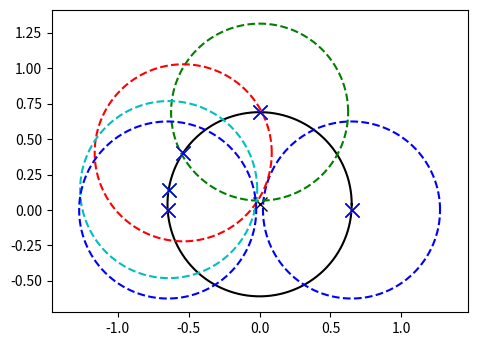

This figure's Python source: (Note: this script raises an exception after producing the figure.)
from numpy import pi, sin, cos, sqrt
from math import atan2, atan
import numpy as np
import matplotlib.pyplot as plt
from matplotlib.widgets import Slider, Button, RadioButtons


def opt_tau_anal(e,w,W):    
    r  = sqrt(w*W*(1.0+e**2))
    th = atan(-sqrt( (e**2*(W+w)**2+(W-w)**2) /(4.0*w*W) ))
    return r*cos(th) + 1j*(r*sin(th))

def J(e, w, W, tau=False):
    if not tau:
        tau = opt_tau_anal(e,w,W)
    r     = 0.5*np.sqrt(1.0 + (tau.real/tau.imag)**2)
    c1_im = tau.real/(2.0*tau.imag) - ((tau.imag+e*tau.real)*w)/((w-tau.real)**2+(e*w+tau.imag)**2)
    cN_im = tau.real/(2.0*tau.imag) - ((tau.imag+e*tau.real)*W)/((W-tau.real)**2+(e*W+tau.imag)**2)
    R     = np.sqrt(tau.real**2+tau.imag**2)*np.sqrt((e**2+1.0))/(2.0*abs(tau.real*e+tau.imag))
    C_im  = e*(tau.real**2+tau.imag**2)/(2.0*tau.imag*(tau.real*e+tau.imag))
    return np.sqrt(r**2/(R**2-C_im**2+2.0*C_im*c1_im))
  
def calc_circles(om, tau):
    eta = om/(om-tau)
    e   = -om[0].imag/om[0].real
    C   = 0.0 + 1j*( (e*abs(tau)**2)/(2.0*tau.imag*(tau.imag+e*tau.real)) )
    R   = sqrt( abs(tau)**2*(e**2+1.0)/(4.0*(tau.imag+e*tau.real)**2) )
    ck  = np.zeros((len(om),), dtype=complex)
    for k in range(0,len(om)):
        ck[k] = -np.conj(tau)/(tau-np.conj(tau)) - eta[k]
    r  = abs(tau/(tau-np.conj(tau)))
    return C, R, ck, r

def draw_circles(tau_re, tau_im, om):
    C, R, ck, r = calc_circles(om, tau_re+1j*tau_im)
    X   = R*np.cos(th)+C.real
    Y   = R*np.sin(th)+C.imag
    [line] = ax.plot(X, Y, 'k')
    ax.plot(C.real, C.imag, 'kx', markersize=10)
    
    for k in range(0,len(om)):
        x = r*np.cos(th)+ck[k].real
        y = r*np.sin(th)+ck[k].imag
        ax.plot(x, y, col[k]+'--')
        ax.plot(ck.real, ck.imag, col[k]+'x', markersize=10)
            
    return [line]
    

def signal(amp, freq):
    return amp * sin(2 * pi * freq * t)

axis_color = 'lightgoldenrodyellow'
fig = plt.figure()

# Draw the plot
Nom  = 5
fmin = 1
fmax = 9
eps  = 0.05
freq = np.linspace(fmin,fmax,Nom)
om   = 2.0*np.pi*freq*(1.0-1j*eps)
tau = opt_tau_anal(eps,om[0].real,om[-1].real) 

NOP = 1000
th  = np.linspace(0.0,2.0*pi,NOP)

cc  = list('grcmy')
col = list('b')
j = -1
for k in range(1,Nom-1):
    j=j+1
    if (j>4):
        j=0
    col.append(cc[j])
col.append('b')

eta = om/(om-tau)
    
ax = fig.add_subplot(111)
fig.subplots_adjust(left=0.25, bottom=0.25)
t = np.arange(-5, 5, 0.01)
amp_0 = tau.real
freq_0 = tau.imag
[line] = draw_circles(tau.real, tau.imag, om)
#[line] = ax.plot(t, signal(amp_0, freq_0), linewidth=2, color='red')
ax.set_xlim([-5, 5])
ax.set_ylim([-5, 5])
ax.axis('equal')


# Add two sliders for tweaking the parameters
amp_slider_ax  = fig.add_axes([0.25, 0.15, 0.65, 0.03], axisbg=axis_color)
amp_slider = Slider(amp_slider_ax, r'Re($\tau$)', 0.1, 10.0, valinit=amp_0)
freq_slider_ax = fig.add_axes([0.25, 0.1, 0.65, 0.03], axisbg=axis_color)
freq_slider = Slider(freq_slider_ax, r'Im($\tau$)', 0.1, 30.0, valinit=freq_0)
def sliders_on_changed(val):
    line.set_ydata(signal(amp_slider.val, freq_slider.val))
    fig.canvas.draw_idle()
amp_slider.on_changed(sliders_on_changed)
freq_slider.on_changed(sliders_on_changed)

# Add a button for resetting the parameters
reset_button_ax = fig.add_axes([0.8, 0.025, 0.1, 0.04])
reset_button = Button(reset_button_ax, r"Go to $\mathbf{\tau^\ast}$", color=axis_color, hovercolor='0.975')
def reset_button_on_clicked(mouse_event):
    freq_slider.reset()
    amp_slider.reset()
reset_button.on_clicked(reset_button_on_clicked)

# Add a set of radio buttons for changing color
color_radios_ax = fig.add_axes([0.025, 0.7, 0.15, 0.2], axisbg=axis_color)
color_radios = RadioButtons(color_radios_ax, (r'$\epsilon = $', 'fmin = ', 'fmax = ', r'$N_f = $'), active=0)
def color_radios_on_clicked(label):
    line.set_color(label)
    fig.canvas.draw_idle()
color_radios.on_clicked(color_radios_on_clicked)

#J_ax = fig.add_axes([0.25, 0.7, 0.15, 0.2], axisbg=axis_color)

plt.show()